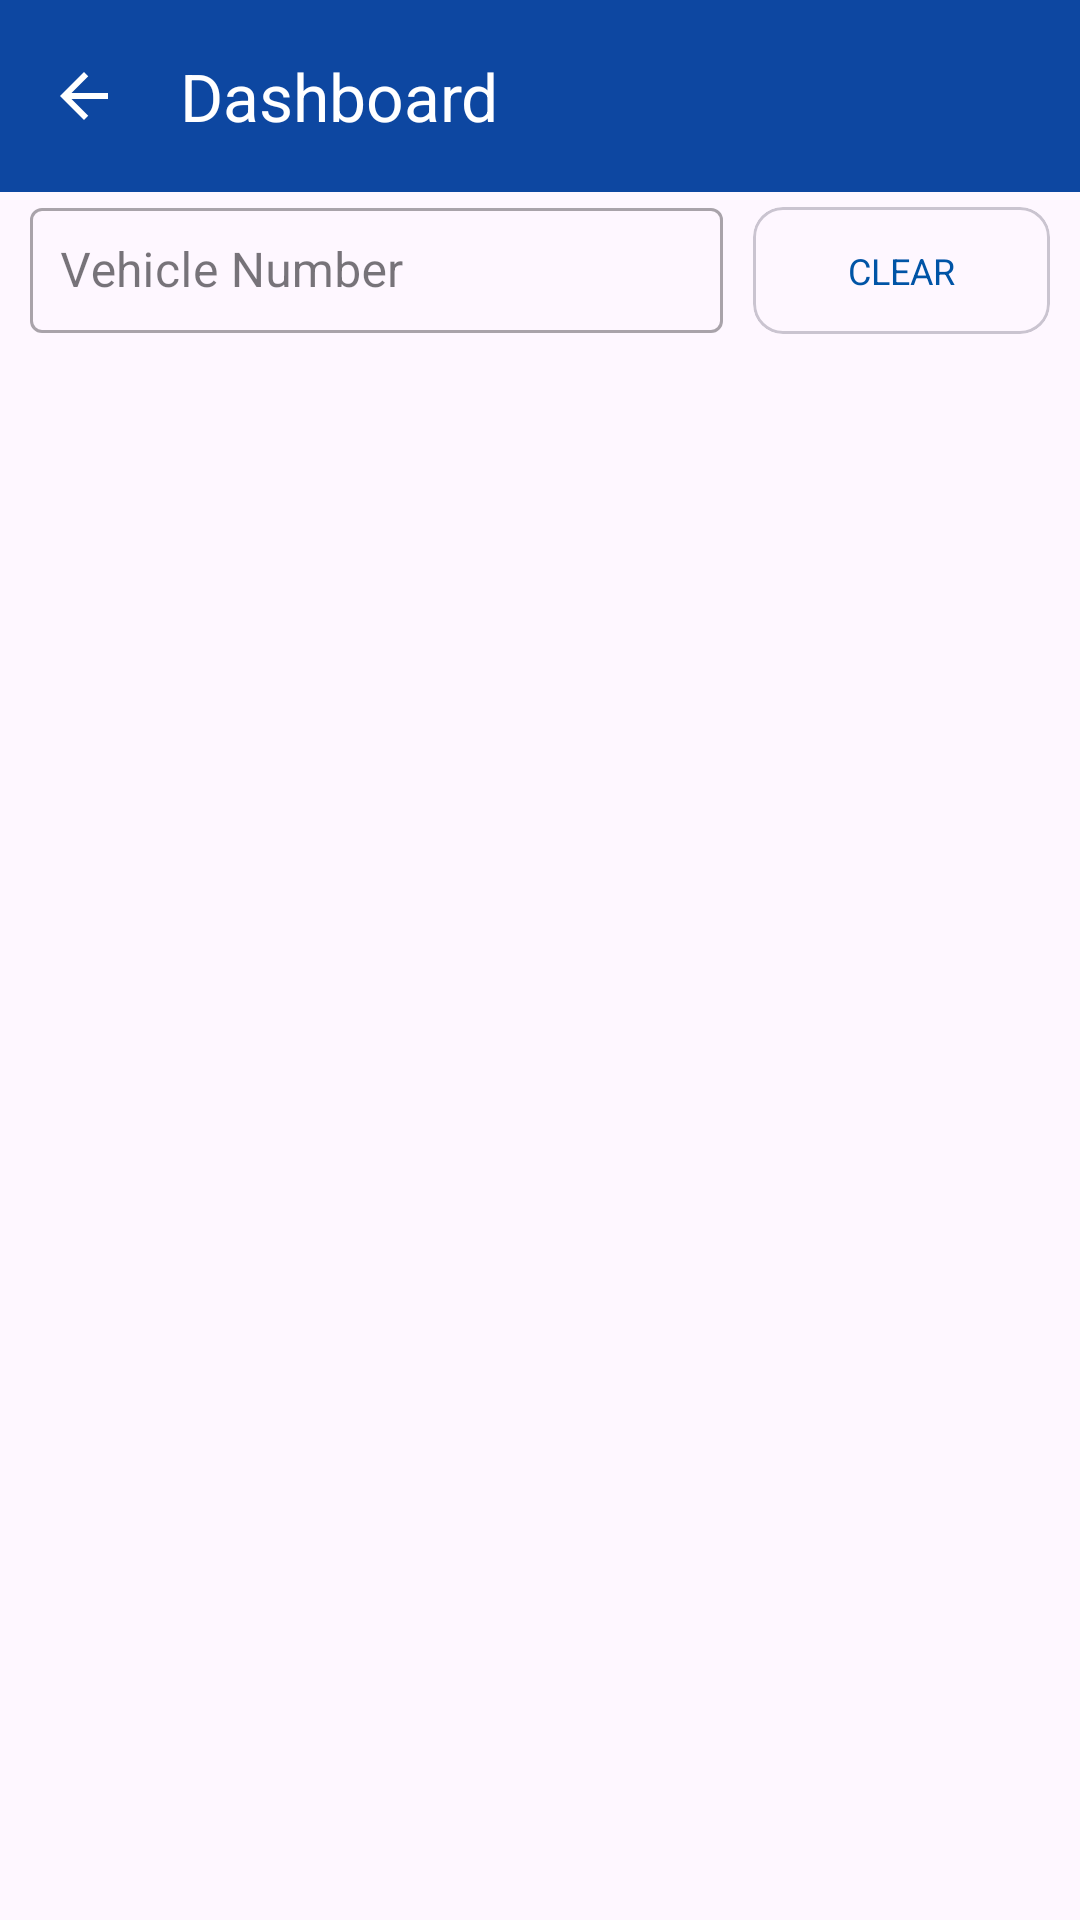

The Android layout XML behind this screen, and the referenced resources:
<!-- AndroidManifest.xml: application theme Base.Theme.UTTellyChecker -->
<!-- res/layout/activity_assignedtl.xml -->
<?xml version="1.0" encoding="utf-8"?>
<layout xmlns:tools="http://schemas.android.com/tools"
    xmlns:android="http://schemas.android.com/apk/res/android"
    xmlns:app="http://schemas.android.com/apk/res-auto">
    <data>
        
        <variable
            name="assignedItem"
            type="com.utmobile.uttellychecker.model.VehicleDetail" />
    </data>
<androidx.constraintlayout.widget.ConstraintLayout
    android:layout_width="match_parent"
    android:layout_height="match_parent"
    tools:context=".View.AssignedtlActivity">


    <com.google.android.material.appbar.AppBarLayout
        android:id="@+id/AppBar"
        android:layout_width="match_parent"
        android:layout_height="wrap_content"
        app:layout_constraintEnd_toEndOf="parent"
        app:layout_constraintStart_toStartOf="parent"
        app:layout_constraintTop_toTopOf="parent">

        <androidx.appcompat.widget.Toolbar
            android:id="@+id/TPToolBar"
            android:layout_width="match_parent"
            android:layout_height="?attr/actionBarSize"
            android:background="@color/primaryDarkColor"
            app:navigationIcon="@drawable/ic_arrow_back_white"
            app:title="Dashboard"
            app:titleTextColor="@color/white">

        </androidx.appcompat.widget.Toolbar>
    </com.google.android.material.appbar.AppBarLayout>


    <androidx.constraintlayout.widget.ConstraintLayout
            android:id="@+id/cl_search"
            android:layout_width="match_parent"
            android:layout_height="wrap_content"
            app:layout_constraintStart_toStartOf="parent"
            app:layout_constraintTop_toBottomOf="@+id/AppBar"
            >
            <com.google.android.material.textfield.TextInputLayout
                android:id="@+id/layoutEdSearch"
                style="@style/Widget.MaterialComponents.TextInputLayout.OutlinedBox"
                android:layout_width="0dp"
                android:layout_height="wrap_content"
                android:layout_marginStart="10dp"
                android:layout_marginEnd="10dp"
                app:layout_constraintHorizontal_weight="0.7"
                app:layout_constraintStart_toStartOf="parent"
                app:layout_constraintTop_toTopOf="parent"
                app:layout_constraintEnd_toStartOf="@+id/mcv_btnClear"
                >

                <com.google.android.material.textfield.TextInputEditText
                    android:id="@+id/etSearch"
                    android:layout_width="match_parent"
                    android:layout_height="wrap_content"
                    android:hint="Vehicle Number"
                    android:inputType="text"
                    android:padding="10dp" />
            </com.google.android.material.textfield.TextInputLayout>
            <com.google.android.material.card.MaterialCardView
                android:id="@+id/mcv_btnClear"
                android:layout_width="0dp"
                android:layout_height="wrap_content"
                android:layout_marginEnd="10dp"
                android:clickable="true"
                android:layout_marginTop="5dp"
                app:layout_constraintHorizontal_weight="0.3"
                app:cardCornerRadius="10dp"
                app:layout_constraintStart_toEndOf="@+id/layoutEdSearch"
                app:layout_constraintTop_toTopOf="@+id/layoutEdSearch"
                app:layout_constraintBottom_toBottomOf="@+id/layoutEdSearch"
                app:layout_constraintEnd_toEndOf="parent"
                >
                <TextView
                    android:layout_width="match_parent"
                    android:layout_height="match_parent"
                    android:textSize="12sp"
                    android:paddingTop ="13dp"
                    android:paddingBottom ="13dp"
                    android:paddingStart="10dp"
                    android:paddingEnd="10dp"
                    android:gravity="center"
                    android:background="@drawable/round_border_blue"
                    android:textColor="@color/blue"
                    android:text="CLEAR"
                    />
            </com.google.android.material.card.MaterialCardView>


            
            
            
            
            
            

            

        </androidx.constraintlayout.widget.ConstraintLayout>
        
    <androidx.recyclerview.widget.RecyclerView
        android:id="@+id/rvAssignTLList"
        android:layout_width="match_parent"
        android:layout_height="0dp"

        app:layout_constraintBottom_toBottomOf="parent"
        app:layout_constraintStart_toStartOf="parent"
        app:layout_constraintTop_toBottomOf="@+id/cl_search"
        app:layout_constraintVertical_bias="0.0"
        tools:listitem="@layout/item_layout2" />
</androidx.constraintlayout.widget.ConstraintLayout>

</layout>
<!-- res/layout/item_layout2.xml (included above) -->
<?xml version="1.0" encoding="utf-8"?>
<layout xmlns:android="http://schemas.android.com/apk/res/android"
    xmlns:app="http://schemas.android.com/apk/res-auto">

    <data>
        
    </data>

    <androidx.constraintlayout.widget.ConstraintLayout
        android:id="@+id/llContainer"
        android:layout_width="match_parent"
        android:layout_height="wrap_content"
        android:background="@color/white">

        <com.google.android.material.card.MaterialCardView
            android:id="@+id/mcvPrdBtn"
            android:layout_width="match_parent"
            android:layout_height="wrap_content"
            android:layout_margin="2dp"
            android:clickable="true"
            android:focusable="true"
            app:cardBackgroundColor="@color/white"
            android:backgroundTint="#FFFFFF"
            app:cardCornerRadius="12dp"
            app:cardUseCompatPadding="true"
            app:cardElevation="6dp"
            app:layout_constraintTop_toTopOf="parent"
            app:layout_constraintBottom_toBottomOf="parent"
            app:layout_constraintStart_toStartOf="parent"
            app:layout_constraintEnd_toEndOf="parent">

            <androidx.constraintlayout.widget.ConstraintLayout
                android:id="@+id/clItem"
                android:layout_width="match_parent"
                android:layout_height="wrap_content">


                <ImageView
                    android:id="@+id/ivCarImg"
                    android:layout_width="100dp"
                    android:layout_height="100dp"
                    android:layout_margin="10dp"
                    android:scaleType="centerInside"
                    android:src="@drawable/ic_assigned"
                    app:layout_constraintStart_toStartOf="parent"
                    app:layout_constraintTop_toTopOf="parent"
                    app:layout_constraintBottom_toBottomOf="parent"
                    app:layout_constraintEnd_toStartOf="@+id/lldata"
                    app:layout_constraintHorizontal_weight="0.2" />

                
                <LinearLayout
                    android:id="@+id/lldata"
                    android:layout_width="0dp"
                    android:layout_height="wrap_content"
                    android:orientation="vertical"
                    android:paddingTop="10dp"
                    android:paddingBottom="10dp"
                    app:layout_constraintStart_toEndOf="@id/ivCarImg"
                    app:layout_constraintTop_toTopOf="parent"
                    app:layout_constraintBottom_toBottomOf="parent"
                    app:layout_constraintEnd_toEndOf="parent"
                    app:layout_constraintHorizontal_weight="0.8">

                    
                    <TextView
                        android:id="@+id/tvVin"
                        android:layout_width="match_parent"
                        android:layout_height="wrap_content"
                        android:text="VIN: ABC1234XYZ"
                        android:textColor="@color/black"
                        android:textSize="14sp"
                        android:textStyle="bold" />

                    
                    <TextView
                        android:id="@+id/tvDriverName"
                        android:layout_width="match_parent"
                        android:layout_height="wrap_content"
                        android:layout_marginTop="4dp"
                        android:text="Driver: John Doe"
                        android:textColor="@color/black"
                        android:textSize="14sp" />

                    
                    <TextView
                        android:id="@+id/tvElvCode"
                        android:layout_width="match_parent"
                        android:layout_height="wrap_content"
                        android:layout_marginTop="4dp"
                        android:text="ELV Code: 56789"
                        android:ellipsize="end"
                        android:maxLines="1"
                        android:textColor="@color/black"
                        android:textSize="14sp" />

                    
                    <TextView
                        android:id="@+id/tvCurrentMilestone"
                        android:layout_width="match_parent"
                        android:layout_height="wrap_content"
                        android:layout_marginTop="4dp"
                        android:text="Milestone: 80%"
                        android:textColor="@color/black"
                        android:textSize="14sp" />
                </LinearLayout>
            </androidx.constraintlayout.widget.ConstraintLayout>
        </com.google.android.material.card.MaterialCardView>
    </androidx.constraintlayout.widget.ConstraintLayout>
</layout>
<!-- resources referenced by this layout -->
<resources>
  <color name="black">#000000</color>
  <color name="blue">#0054a6</color>
  <color name="grey">#9A9A9A</color>
  <color name="primaryDarkColor">#0D47A1</color>
  <color name="white">#FFFFFFFF</color>
  <!-- drawable ic_arrow_back_white (drawable) -->
  <vector xmlns:tools="http://schemas.android.com/tools"
      android:autoMirrored="true" android:height="24dp"
      android:tint="#FFFFFF" android:viewportHeight="24"
      android:viewportWidth="24" android:width="24dp" xmlns:android="http://schemas.android.com/apk/res/android"
      tools:ignore="MissingDefaultResource">
      <path android:fillColor="@android:color/white" android:pathData="M20,11H7.83l5.59,-5.59L12,4l-8,8 8,8 1.41,-1.41L7.83,13H20v-2z"/>
  </vector>
  <!-- drawable ic_assigned: jpg bitmap (drawable, 13321 bytes) -->
  <style name="Base.Theme.UTTellyChecker" parent="Theme.Material3.DayNight.NoActionBar">
          <item name="colorPrimary">@color/colorPrimary</item>
          <item name="colorPrimaryVariant">@color/colorPrimaryDark</item>
          <item name="colorOnPrimary">@color/white</item>
          <item name="colorSecondary">@color/colorAccent</item>
          <item name="colorSecondaryVariant">@color/colorAccentDark</item>
          <item name="colorOnSecondary">@color/colorPrimary</item>
          <item name="android:statusBarColor" tools:targetApi="l">@color/colorPrimary</item>
      </style>
  <color name="colorPrimary">#074C85</color>
  <color name="colorPrimaryDark">#D3AA30</color>
  <color name="colorAccent">#EBBD34</color>
  <color name="colorAccentDark">#D3AA30</color>
</resources>
